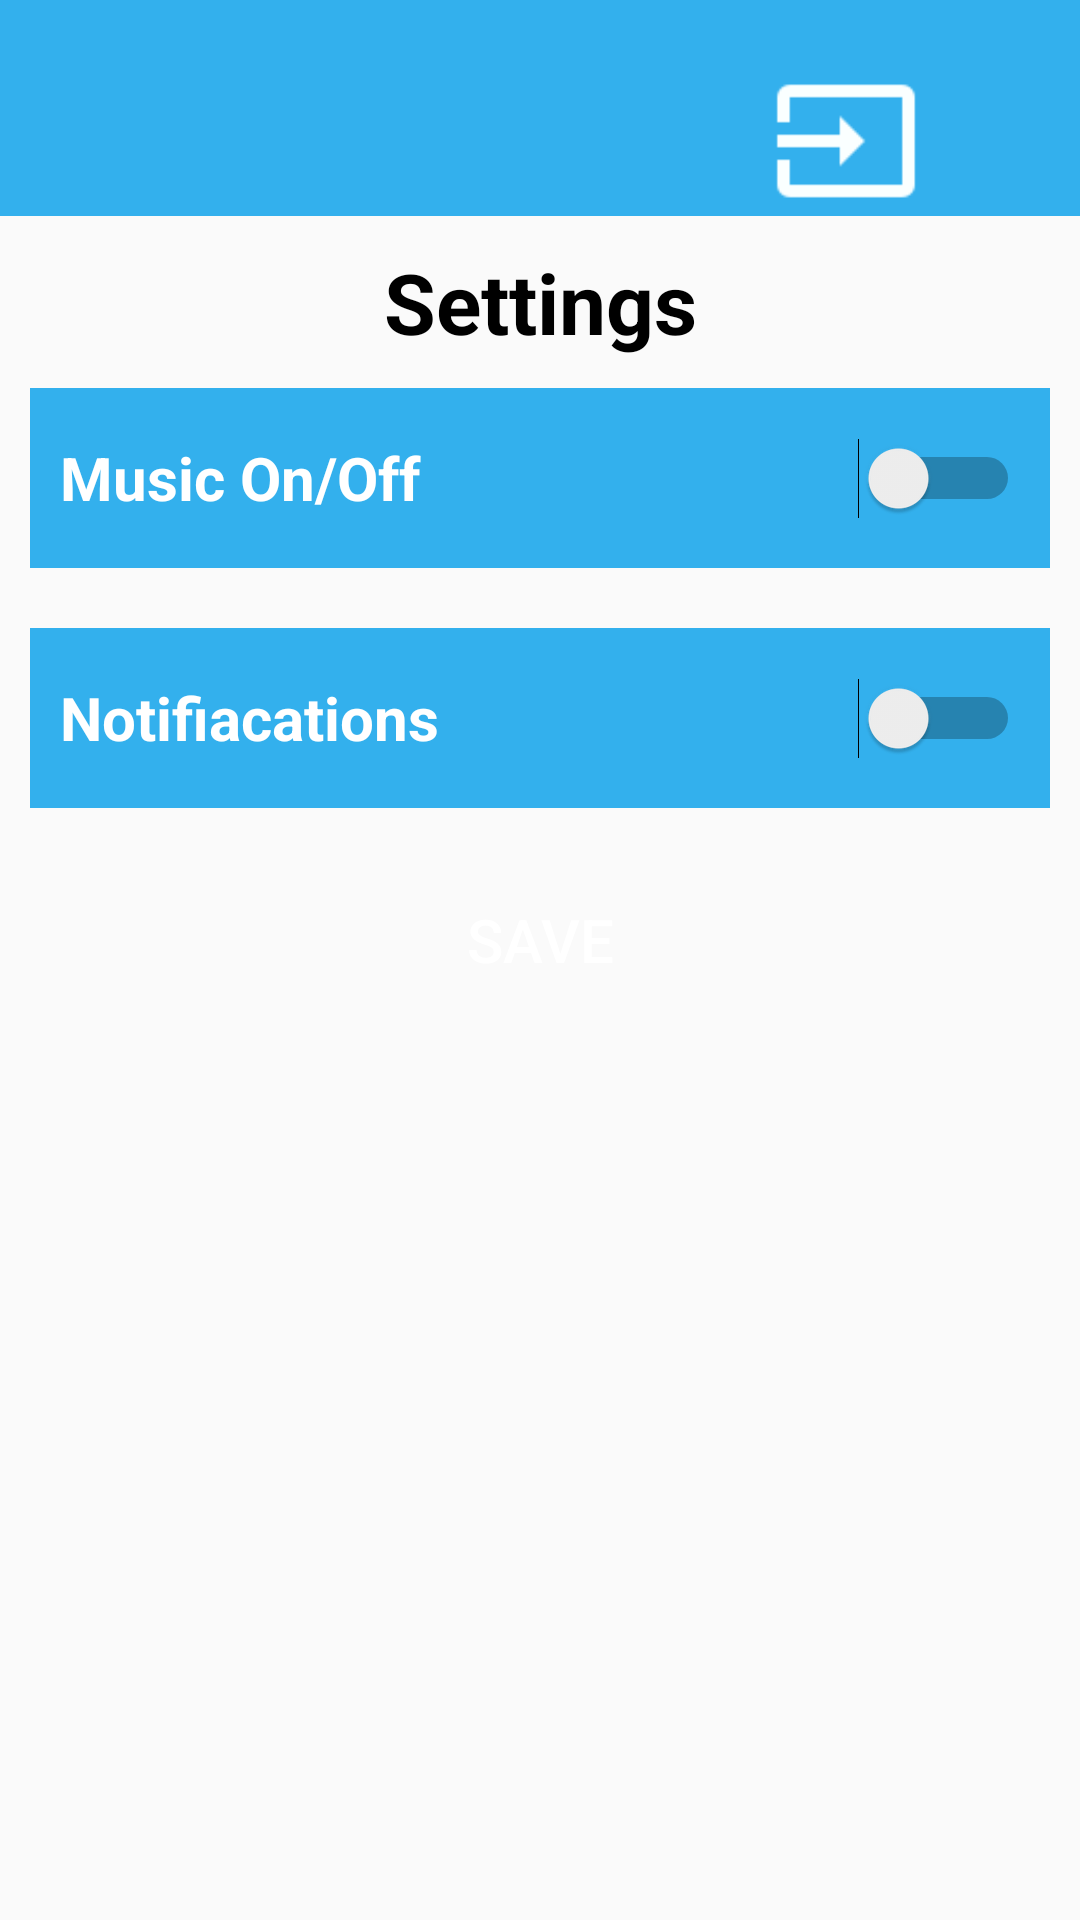

Write the Android layout XML for this screen, with the resource values it uses.
<!-- AndroidManifest.xml: application theme AppTheme -->
<!-- res/layout/activity_setting.xml -->
<?xml version="1.0" encoding="utf-8"?>
<LinearLayout xmlns:android="http://schemas.android.com/apk/res/android"
    xmlns:app="http://schemas.android.com/apk/res-auto"
    xmlns:tools="http://schemas.android.com/tools"
    android:layout_width="match_parent"
    android:orientation="vertical"
    android:layout_height="match_parent"
    tools:context=".Setting">
    <RelativeLayout
        android:layout_width="match_parent"
        android:layout_height="wrap_content"
        android:background="@color/colorPrimary"
        android:layout_marginBottom="10dp">

        <ImageView
            android:id="@+id/imageViewback"
            android:layout_width="50dp"
            android:layout_height="50dp"
            android:layout_alignParentStart="true"
            android:layout_alignParentLeft="true"
            android:layout_alignParentTop="true"
            android:layout_marginStart="60dp"
            android:layout_marginLeft="60dp"
            android:layout_marginTop="20dp"
            app:srcCompat="@drawable/back" />

        <ImageView
            android:id="@+id/imageViewlogout"
            android:layout_width="50dp"
            android:layout_height="50dp"
            android:layout_alignParentTop="true"
            android:layout_alignParentEnd="true"
            android:layout_alignParentRight="true"
            android:layout_marginTop="22dp"
            android:layout_marginEnd="53dp"
            android:layout_marginRight="53dp"
            app:srcCompat="@drawable/logout" />
    </RelativeLayout>
    <TextView
        android:layout_width="match_parent"
        android:layout_height="wrap_content"
        android:text="Settings"
        android:textStyle="bold"
        android:textColor="#000"
        android:textSize="28sp"
        android:textAlignment="center"
        android:textAppearance="@style/Base.TextAppearance.AppCompat.Medium" />
    <LinearLayout
        android:orientation="vertical"
        android:layout_width="match_parent"
        android:layout_height="wrap_content">
        <Switch
            android:id="@+id/switch1"
            android:layout_width="match_parent"
            android:layout_height="60dp"
            android:text="Music On/Off"
            android:textStyle="bold"
            android:textSize="20sp"
            android:textOn="On"
            android:textOff="off"
            android:textColor="#fff"
            android:layout_margin="10dp"
            android:background="@color/colorPrimary"
            android:padding="10dp"/>
        <Switch
            android:id="@+id/switch2"
            android:layout_width="match_parent"
            android:layout_height="60dp"
            android:text="Notifiacations"
            android:textStyle="bold"
            android:textSize="20sp"
            android:textColor="#fff"
            android:textOn="On"
            android:textOff="off"
            android:background="@color/colorPrimary"
            android:layout_margin="10dp"
            android:padding="10dp"/>
    </LinearLayout>
    <Button
        android:id="@+id/buttonsave1"
        android:padding="10dp"
        android:layout_margin="10dp"
        android:background="@drawable/round_button_solid"
        android:layout_width="match_parent"
        android:layout_height="wrap_content"
        android:textSize="20sp"
        android:textColor="#fff"
        android:text="Save"/>
</LinearLayout>
<!-- resources referenced by this layout -->
<resources>
  <color name="colorPrimary">#33b0ed</color>
  <!-- drawable logout: png bitmap (drawable, 282 bytes) -->
  <style name="AppTheme" parent="Theme.AppCompat.Light.NoActionBar">
          
          <item name="colorPrimary">@color/colorPrimary</item>
          <item name="colorPrimaryDark">@color/colorPrimaryDark</item>
          <item name="colorAccent">@color/colorAccent</item>
          <item name="windowActionBar">false</item>
          <item name="windowNoTitle">true</item>﻿
      </style>
  <color name="colorPrimaryDark">#138dc8</color>
  <color name="colorAccent">#dff2fa</color>
</resources>
